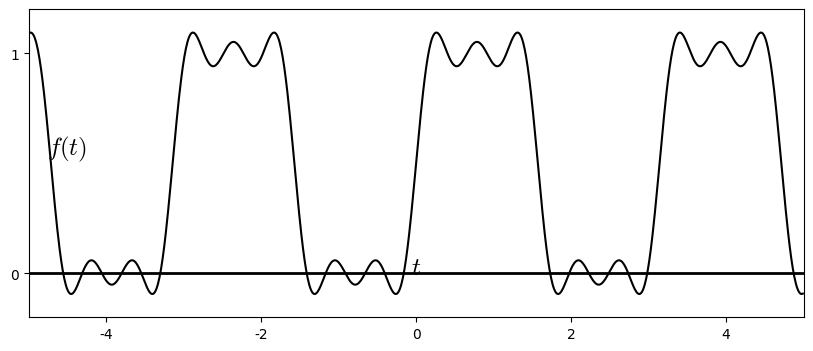

The script that saved this image: (Note: this script raises an exception after producing the figure.)
#%matplotlib osx
%matplotlib inline

import matplotlib.pyplot as plt
import matplotlib.lines as ln
import numpy as np

plt.rcParams['font.family'] = 'Times New Roman'
plt.rcParams["mathtext.fontset"] = "cm"

step = 0.01

fig = plt.figure(figsize=(10,4),dpi=300)
#fig = plt.figure(figsize=(10,4))
fig.patch.set_alpha(0.)

#(a)
ax =fig.add_subplot(111)

omega = 2
theta = 0.0
t = np.arange(-5, 5, step)
x = 1/2 + (2/np.pi)*(np.sin(omega*(t-theta)) + (1/3)*np.sin(3*omega*(t-theta)) + (1/5)*np.sin(5*omega*(t-theta)))

plt.xlim([-5, 5])
plt.ylim([-0.2, 1.2])
plt.axhline(0, color='k', linewidth=2)
ax.xaxis.set_label_coords(1.02, 0.2)
ax.yaxis.set_label_coords(0.05,1.02)
plt.xlabel('$t$', fontsize=18)
plt.ylabel('$f(t)$', fontsize=18, rotation=0)
#plt.xticks([0,1,2,3,4,5,6])
plt.yticks([0, 1])

plt.plot(t, x, color='k')

plt.subplots_adjust(left=None, bottom=None, right=None, top=None, wspace=None, hspace=1.0)
plt.savefig('./figures/fig4.10.png')
#plt.savefig('./figures/fig4.10.eps')
plt.show()

plt.close()